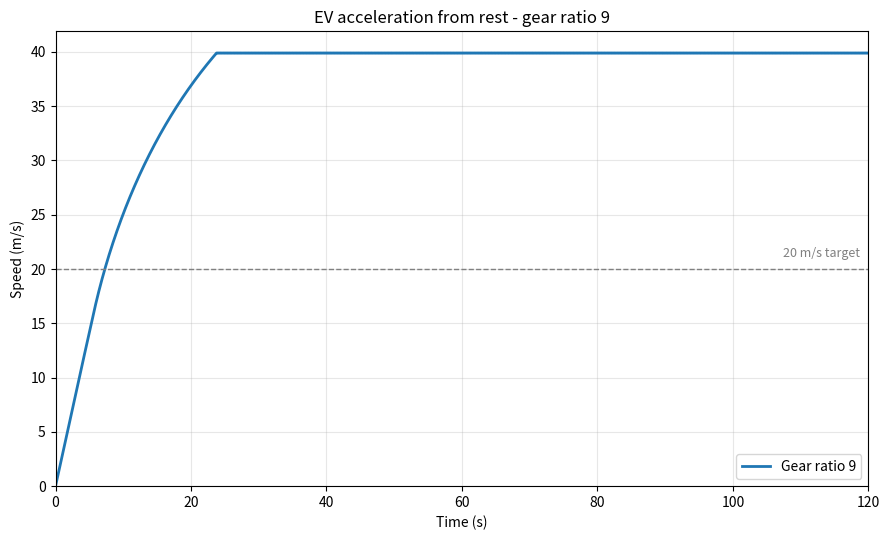
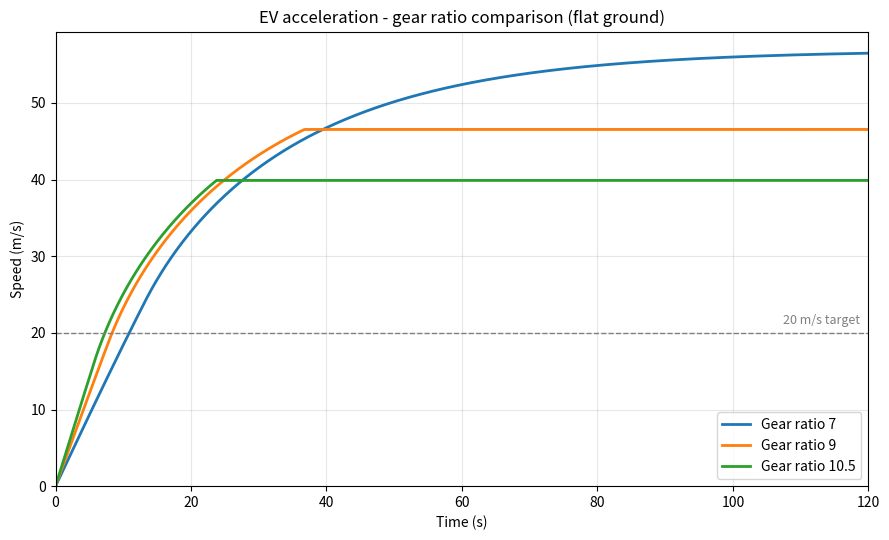
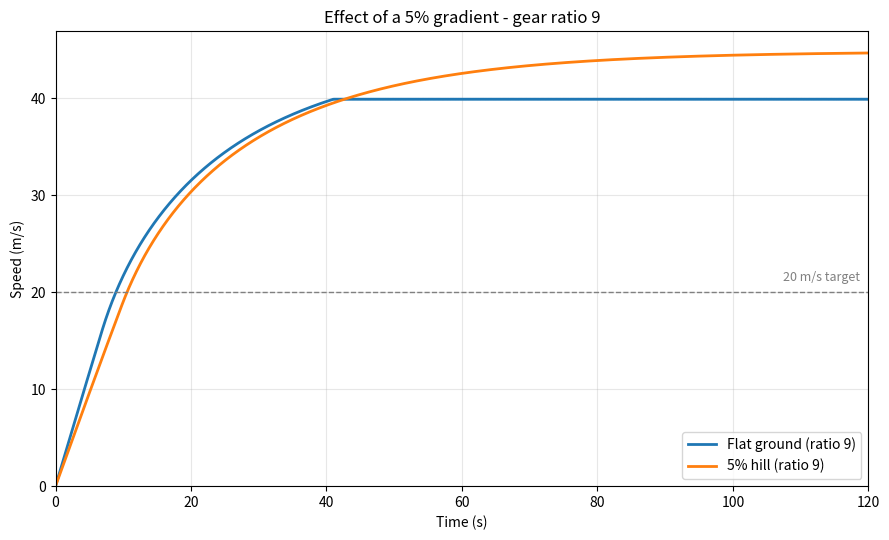

Python code for these plots, in order:
"""
Electric Vehicle Powertrain Simulation
=======================================
Wisconsin Autonomous - Challenge 3: Programming

Simulates an EV accelerating from a standstill at full throttle and reports
how its speed changes over time.

This implements "Approach 2: Dynamic Calculations" from the reference blog:
    https://technoo7blogs.blogspot.com/2022/01/electric-vehicle-powertrain.html

The idea behind Approach 2 is a feedback loop. Instead of solving for the
answer in one algebraic step (that is Approach 1, which has to assume a
constant acceleration), we step forward through time in small increments.
At each increment we ask "given how fast the car is moving RIGHT NOW, what
force can the motor make, and what forces are pushing back?" The difference
between those two is the net force, which gives acceleration, which nudges
the speed for the next increment. Repeat 12,000 times and the speed curve
draws itself.

The loop, matching the blog's block diagram:

    speed  ->  wheel rpm  ->  motor rpm  ->  motor torque  (torque curve)
      ^                                           |
      |                                           v
      +---  new speed  <---  acceleration  <---  wheel force

Only three imports are needed:
    math               - for pi, sin and atan. The loop works on one number
                         at a time (a scalar), so numpy would add nothing.
    sys                - to read an optional gear ratio typed on the command
                         line, so a different ratio can be tried without
                         editing the file.
    matplotlib.pyplot  - to draw the speed-vs-time plots.

Usage:
    python ev_sim.py          # uses GEAR_RATIO set below (9)
    python ev_sim.py 8.5      # tries a gear ratio of 8.5 instead
"""

import math
import sys

import matplotlib
matplotlib.use("Agg")  # render straight to PNG files; no interactive window needed
import matplotlib.pyplot as plt


# ---------------------------------------------------------------------------
# VEHICLE PARAMETERS
# Every number from the challenge brief is a named constant with its unit, so
# there are no unexplained magic numbers buried in the formulas below.
# ---------------------------------------------------------------------------
MASS = 2000.0                  # kg     - vehicle mass
ROLLING_COEFF = 0.01           # -      - rolling resistance coefficient
DRAG_COEFF = 0.30              # -      - aerodynamic drag coefficient
FRONTAL_AREA = 2.5             # m^2    - frontal area
AIR_DENSITY = 1.2              # kg/m^3 - density of air
GRAVITY = 10.0                 # m/s^2  - the brief says to use 10, not 9.81
TIRE_RADIUS = 0.4              # m      - tire radius
TIRE_DIAMETER = 2 * TIRE_RADIUS  # m    - the blog's speed formula uses DIAMETER
DRIVETRAIN_EFFICIENCY = 0.90   # -      - 90% of motor torque reaches the road

# ---------------------------------------------------------------------------
# MOTOR PARAMETERS - defines the torque-vs-speed characteristic curve
# ---------------------------------------------------------------------------
PEAK_TORQUE = 250.0            # N*m    - flat torque below base speed
BASE_SPEED_RPM = 4000.0        # rpm    - where constant power takes over
MAX_SPEED_RPM = 10000.0        # rpm    - redline; no torque beyond this

# ---------------------------------------------------------------------------
# SIMULATION SETTINGS
#
# GEAR_RATIO is the headline input for the challenge. Change this one number
# to re-run the whole simulation at a different ratio.
# ---------------------------------------------------------------------------
GEAR_RATIO = 9.0               # -      <<< THE MAIN INPUT: change me
TIME_STEP = 0.01               # s      - dt, the size of one increment
END_TIME = 120.0               # s      - how long to simulate
TARGET_SPEED = 20.0            # m/s    - the speed we time the run to

COMPARISON_RATIOS = [7.0, 9.0, 10.5]  # the three ratios the tasks ask for
HILL_GRADE = 0.05              # -      - bonus task: a 5% slope (rise/run)


# ---------------------------------------------------------------------------
# STEP 1 & 2: vehicle speed -> wheel speed -> motor speed
# ---------------------------------------------------------------------------
def motor_rpm_from_speed(speed, gear_ratio):
    """Convert vehicle speed (m/s) to motor speed (rpm).

    The wheel rolls without slipping, so one revolution of the tire moves the
    car forward by one tire circumference (pi * D metres). The blog writes
    this as V = pi*D*N/60, rearranged to N = 60*V/(pi*D).

    The gearbox then spins the motor faster than the wheel by the gear ratio.
    """
    wheel_rpm = (60.0 * speed) / (math.pi * TIRE_DIAMETER)
    return wheel_rpm * gear_ratio


# ---------------------------------------------------------------------------
# STEP 3: look up motor torque at that motor speed
# ---------------------------------------------------------------------------
def motor_torque(motor_rpm):
    """Return available motor torque (N*m) at a given motor speed (rpm).

    Three regions, which is how nearly every real EV motor behaves:

      1. Below 4,000 rpm - CONSTANT TORQUE. The motor makes its full 250 N*m.
         Power is still climbing here (power = torque * speed), so this is the
         region that gives an EV its instant off-the-line shove.

      2. 4,000 to 10,000 rpm - CONSTANT POWER. The motor has hit its power
         ceiling, so to spin faster it must give up torque proportionally.
         250 * 4000 / rpm keeps the product (and therefore power) fixed at
         about 104.7 kW.

      3. Above 10,000 rpm - REDLINE. Nothing left; the motor cannot spin
         faster, so it produces no torque at all.
    """
    if motor_rpm <= BASE_SPEED_RPM:
        return PEAK_TORQUE
    elif motor_rpm <= MAX_SPEED_RPM:
        return PEAK_TORQUE * BASE_SPEED_RPM / motor_rpm
    else:
        return 0.0


# ---------------------------------------------------------------------------
# STEP 4: motor torque -> forward force at the tires
# ---------------------------------------------------------------------------
def tractive_force(speed, gear_ratio):
    """Return the forward force (N) the tires push against the road.

    Two conversions:
      wheel torque   = motor torque * gear ratio * drivetrain efficiency
      forward force  = wheel torque / tire radius

    Note the gear ratio appears here multiplying TORQUE, and it also appeared
    in motor_rpm_from_speed() multiplying SPEED. That double appearance is the
    entire gear-ratio tradeoff in one sentence: a bigger ratio buys more force
    but burns through the motor's rpm range sooner.
    """
    rpm = motor_rpm_from_speed(speed, gear_ratio)
    wheel_torque = motor_torque(rpm) * gear_ratio * DRIVETRAIN_EFFICIENCY
    return wheel_torque / TIRE_RADIUS


# ---------------------------------------------------------------------------
# STEP 5: the forces resisting motion
# ---------------------------------------------------------------------------
def resistance_force(speed, grade=0.0):
    """Return total resisting force (N) at a given speed.

    Rolling resistance - tire deformation. Constant, independent of speed.
    Aerodynamic drag   - grows with the SQUARE of speed, so it is nothing at
                         a standstill but dominates at motorway speeds.
    Gradient (bonus)   - the component of the car's weight pulling it back
                         down a slope. Zero on flat ground.

    `grade` is a slope expressed as rise/run, so 0.05 is a 5% hill. The blog's
    formula wants an angle, hence atan() to convert.
    """
    f_rolling = ROLLING_COEFF * MASS * GRAVITY
    f_drag = 0.5 * AIR_DENSITY * DRAG_COEFF * FRONTAL_AREA * speed ** 2

    slope_angle = math.atan(grade)
    f_gradient = MASS * GRAVITY * math.sin(slope_angle)

    return f_rolling + f_drag + f_gradient


# ---------------------------------------------------------------------------
# THE SIMULATION LOOP
# ---------------------------------------------------------------------------
def simulate(gear_ratio, grade=0.0):
    """Run the acceleration simulation. Returns (times, speeds) lists.

    This is forward Euler integration. Over a short enough slice of time,
    acceleration barely changes, so we can pretend it is constant across the
    slice and use the simplest possible update:

        new speed = old speed + acceleration * dt

    dt = 0.01 s is small enough that the error is negligible here. If the step
    were far too large the curve would overshoot and visibly wobble around the
    top speed instead of settling smoothly onto it.
    """
    times = [0.0]
    speeds = [0.0]  # "The car starts at rest."

    speed = 0.0
    number_of_steps = int(round(END_TIME / TIME_STEP))

    for step in range(number_of_steps):
        # Net force = what the motor pushes with, minus what pushes back.
        net_force = tractive_force(speed, gear_ratio) - resistance_force(speed, grade)

        acceleration = net_force / MASS          # Newton's second law, a = F/m
        speed = speed + acceleration * TIME_STEP  # the Euler update

        # Safety guard: a stopped car should not be dragged backwards by its
        # own rolling resistance. It never triggers for the ratios used here
        # (at rest the motor makes far more force than the resistances), but
        # it keeps the model physically sensible if someone tries a tiny ratio
        # or a very steep hill.
        if speed < 0.0:
            speed = 0.0

        times.append((step + 1) * TIME_STEP)
        speeds.append(speed)

    return times, speeds


# ---------------------------------------------------------------------------
# READING RESULTS OUT OF THE SIMULATION
# ---------------------------------------------------------------------------
def time_to_reach(times, speeds, target):
    """First time (s) the car reaches `target` speed, or None if it never does."""
    for time, speed in zip(times, speeds):
        if speed >= target:
            return time
    return None


def speed_at_time(times, speeds, when):
    """Speed (m/s) at a particular time - used for the 1-second checkpoint."""
    index = int(round(when / TIME_STEP))
    return speeds[index]


def label(gear_ratio):
    """Format a ratio for filenames and captions: 9.0 -> '9', 10.5 -> '10.5'."""
    return f"{gear_ratio:g}"


def gear_ratio_from_command_line():
    """Return the gear ratio for the headline run.

    Lets a ratio be tried straight from the terminal (`python ev_sim.py 8.5`)
    instead of editing the file each time. With no argument given, it falls
    back to the GEAR_RATIO constant set at the top.

    sys.argv is the list of words typed on the command line, with the script
    name itself at position 0, so any gear ratio would be at position 1.
    """
    if len(sys.argv) < 2:
        return GEAR_RATIO

    try:
        ratio = float(sys.argv[1])
    except ValueError:
        print(f"'{sys.argv[1]}' is not a number - using {label(GEAR_RATIO)} instead.\n")
        return GEAR_RATIO

    if ratio <= 0:
        print(f"A gear ratio must be positive - using {label(GEAR_RATIO)} instead.\n")
        return GEAR_RATIO

    return ratio


# ---------------------------------------------------------------------------
# INDEPENDENT CROSS-CHECKS
# These recompute the expected top speed with algebra rather than simulation,
# so the loop can be checked against something it did not produce itself.
# ---------------------------------------------------------------------------
def rpm_limited_top_speed(gear_ratio):
    """Top speed (m/s) if the motor simply runs out of revs at the redline."""
    wheel_rpm = MAX_SPEED_RPM / gear_ratio
    return wheel_rpm * math.pi * TIRE_DIAMETER / 60.0


def drag_limited_top_speed(grade=0.0):
    """Top speed (m/s) where wheel power exactly equals the resisting power.

    Independent of gear ratio, because in the constant-power region the motor
    delivers the same power whatever the ratio. Solved by bisection because
    the balance 'power = force * speed' is a cubic in speed.
    """
    motor_power = PEAK_TORQUE * BASE_SPEED_RPM * 2 * math.pi / 60.0
    wheel_power = motor_power * DRIVETRAIN_EFFICIENCY

    low, high = 0.0, 200.0
    for _ in range(200):  # bisection: 200 halvings is far more than enough
        mid = (low + high) / 2.0
        if resistance_force(mid, grade) * mid < wheel_power:
            low = mid   # this speed is still achievable, look higher
        else:
            high = mid  # resistance already wins here, look lower
    return (low + high) / 2.0


# ---------------------------------------------------------------------------
# PLOTTING
# ---------------------------------------------------------------------------
def plot_runs(runs, title, filename):
    """Draw one or more speed-vs-time curves and save to a PNG.

    `runs` is a list of (label, times, speeds) tuples.
    """
    plt.figure(figsize=(9, 5.5))

    for name, times, speeds in runs:
        plt.plot(times, speeds, linewidth=2, label=name)

    # Reference line so the "time to 20 m/s" is readable straight off the plot.
    plt.axhline(TARGET_SPEED, color="grey", linestyle="--", linewidth=1)
    plt.text(END_TIME * 0.99, TARGET_SPEED + 0.8, f"{TARGET_SPEED:g} m/s target",
             ha="right", va="bottom", color="grey", fontsize=9)

    plt.title(title)
    plt.xlabel("Time (s)")
    plt.ylabel("Speed (m/s)")
    plt.xlim(0, END_TIME)
    plt.ylim(bottom=0)
    plt.grid(True, alpha=0.3)
    plt.legend(loc="lower right")
    plt.tight_layout()
    plt.savefig(filename, dpi=150)
    plt.close()

    print(f"  saved plot: {filename}")


# ---------------------------------------------------------------------------
# MAIN
# ---------------------------------------------------------------------------
def main():
    # -- The checkpoint from the brief -------------------------------------
    # "With a gear ratio of 9, the vehicle should be traveling about 2.4 m/s
    # after 1 second." If this fails, something in the force chain is wrong,
    # so it is worth asserting rather than just printing.
    times, speeds = simulate(9.0)
    checkpoint = speed_at_time(times, speeds, 1.0)

    print("=" * 62)
    print("CHECKPOINT (gear ratio 9, speed after 1 second)")
    print("=" * 62)
    print(f"  simulated : {checkpoint:.3f} m/s")
    print(f"  expected  : about 2.4 m/s")
    assert 2.3 <= checkpoint <= 2.5, f"Checkpoint failed: got {checkpoint:.3f} m/s"
    print("  PASS\n")

    # -- The selected gear ratio -------------------------------------------
    # Either typed on the command line or taken from GEAR_RATIO at the top.
    # These are the three outputs the challenge asks the program to report.
    selected_ratio = gear_ratio_from_command_line()
    times, speeds = simulate(selected_ratio)
    reached = time_to_reach(times, speeds, TARGET_SPEED)

    print("=" * 62)
    print(f"SELECTED GEAR RATIO: {label(selected_ratio)}")
    print("=" * 62)
    print(f"  time to {TARGET_SPEED:g} m/s : "
          f"{f'{reached:.2f} s' if reached is not None else 'never reached'}")
    print(f"  top speed      : {max(speeds):.2f} m/s")
    print()

    # -- Task 1 and 2: the three gear ratios on flat ground ----------------
    print("=" * 62)
    print("RESULTS - FLAT GROUND")
    print("=" * 62)
    print(f"{'Gear ratio':>11} | {'Time to 20 m/s':>15} | {'Top speed':>11} | {'Limited by':>12}")
    print("-" * 62)

    flat_runs = []
    for ratio in COMPARISON_RATIOS:
        times, speeds = simulate(ratio)
        flat_runs.append((f"Gear ratio {label(ratio)}", times, speeds))

        reached = time_to_reach(times, speeds, TARGET_SPEED)
        top_speed = max(speeds)

        # Which ceiling did it actually hit? Whichever is lower is the binding one.
        rpm_limit = rpm_limited_top_speed(ratio)
        drag_limit = drag_limited_top_speed()
        limiter = "motor rpm" if rpm_limit < drag_limit else "drag/power"

        reached_text = f"{reached:.2f} s" if reached is not None else "never"
        print(f"{label(ratio):>11} | {reached_text:>15} | {top_speed:>9.2f} m/s | {limiter:>12}")

    print("-" * 62)
    print("Cross-check of the top speeds (calculated, not simulated):")
    for ratio in COMPARISON_RATIOS:
        print(f"  ratio {label(ratio):>4}: rpm ceiling {rpm_limited_top_speed(ratio):6.2f} m/s"
              f" | drag ceiling {drag_limited_top_speed():6.2f} m/s")
    print()

    # -- Plots -------------------------------------------------------------
    print("=" * 62)
    print("PLOTS")
    print("=" * 62)

    # Task 1: the headline run, at whichever ratio was selected above.
    plot_runs(
        [(f"Gear ratio {label(selected_ratio)}", times, speeds)],
        f"EV acceleration from rest - gear ratio {label(selected_ratio)}",
        f"speed_vs_time_gr{label(selected_ratio)}.png",
    )

    # Task 2: all three ratios overlaid so the tradeoff is visible at a glance.
    plot_runs(
        flat_runs,
        "EV acceleration - gear ratio comparison (flat ground)",
        "speed_vs_time_all_ratios.png",
    )

    # -- Bonus: the same launch up a 5% hill -------------------------------
    print()
    print("=" * 62)
    print(f"BONUS - {HILL_GRADE * 100:g}% HILL")
    print("=" * 62)
    print(f"  extra resisting force: "
          f"{MASS * GRAVITY * math.sin(math.atan(HILL_GRADE)):.1f} N")
    print(f"{'Gear ratio':>11} | {'Time to 20 m/s':>15} | {'Top speed':>11}")
    print("-" * 44)

    hill_runs = []
    for ratio in COMPARISON_RATIOS:
        times, speeds = simulate(ratio, grade=HILL_GRADE)
        hill_runs.append((f"Gear ratio {label(ratio)} (hill)", times, speeds))

        reached = time_to_reach(times, speeds, TARGET_SPEED)
        reached_text = f"{reached:.2f} s" if reached is not None else "never"
        print(f"{label(ratio):>11} | {reached_text:>15} | {max(speeds):>9.2f} m/s")

    print("-" * 44)
    print()

    # Flat vs hill at the headline ratio, to show the penalty directly.
    hill_times, hill_speeds = simulate(selected_ratio, grade=HILL_GRADE)
    plot_runs(
        [
            (f"Flat ground (ratio {label(selected_ratio)})", times, speeds),
            (f"{HILL_GRADE * 100:g}% hill (ratio {label(selected_ratio)})", hill_times, hill_speeds),
        ],
        f"Effect of a {HILL_GRADE * 100:g}% gradient - gear ratio {label(selected_ratio)}",
        f"speed_vs_time_hill_5pct_gr{label(selected_ratio)}.png",
    )


if __name__ == "__main__":
    main()
